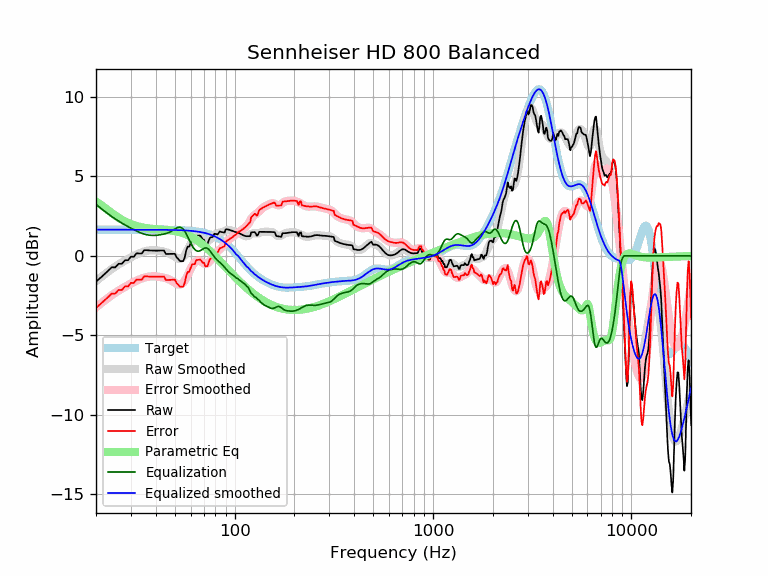

The data file committed next to this chart (first rows):
frequency, raw, error, smoothed, error_smoothed, equalization, parametric_eq, equalized_raw, equalized_smoothed, target
20, -1.62, -3.26, -1.59, -3.24, 3.24, 3.41, 1.62, 1.65, 1.65
21, -1.39, -3.04, -1.38, -3.03, 3.03, 3.24, 1.63, 1.65, 1.65
22, -1.17, -2.82, -1.18, -2.83, 2.83, 3.06, 1.66, 1.65, 1.65
23, -0.94, -2.59, -0.99, -2.64, 2.64, 2.87, 1.70, 1.65, 1.65
24, -0.72, -2.37, -0.83, -2.47, 2.47, 2.70, 1.76, 1.65, 1.65
25, -0.72, -2.37, -0.67, -2.32, 2.32, 2.54, 1.60, 1.65, 1.65
26, -0.50, -2.14, -0.54, -2.19, 2.19, 2.39, 1.69, 1.65, 1.65
27, -0.50, -2.14, -0.41, -2.06, 2.06, 2.27, 1.56, 1.65, 1.65
28, -0.27, -1.92, -0.30, -1.95, 1.95, 2.16, 1.68, 1.65, 1.65
29, -0.27, -1.92, -0.19, -1.84, 1.84, 2.07, 1.57, 1.65, 1.65
30, -0.05, -1.70, -0.09, -1.74, 1.74, 2.00, 1.69, 1.65, 1.65
31, -0.06, -1.70, -0.00, -1.65, 1.65, 1.93, 1.59, 1.65, 1.65
32, 0.16, -1.48, 0.09, -1.56, 1.56, 1.88, 1.72, 1.65, 1.65
33, 0.15, -1.49, 0.16, -1.49, 1.49, 1.83, 1.64, 1.65, 1.65
34, 0.14, -1.50, 0.23, -1.42, 1.42, 1.80, 1.56, 1.65, 1.65
35, 0.36, -1.28, 0.28, -1.37, 1.37, 1.77, 1.73, 1.65, 1.65
36, 0.35, -1.29, 0.32, -1.33, 1.33, 1.74, 1.68, 1.65, 1.65
37, 0.34, -1.30, 0.34, -1.30, 1.30, 1.72, 1.65, 1.64, 1.64
38, 0.34, -1.31, 0.35, -1.29, 1.29, 1.71, 1.63, 1.64, 1.64
39, 0.33, -1.31, 0.36, -1.29, 1.29, 1.69, 1.62, 1.64, 1.64
40, 0.33, -1.31, 0.35, -1.29, 1.29, 1.68, 1.62, 1.64, 1.64
41, 0.33, -1.31, 0.34, -1.31, 1.31, 1.67, 1.63, 1.64, 1.64
42, 0.33, -1.31, 0.32, -1.32, 1.32, 1.66, 1.66, 1.64, 1.64
43, 0.34, -1.30, 0.30, -1.34, 1.34, 1.65, 1.68, 1.64, 1.64
44, 0.34, -1.30, 0.27, -1.37, 1.37, 1.64, 1.71, 1.64, 1.64
45, 0.12, -1.52, 0.23, -1.40, 1.40, 1.63, 1.52, 1.64, 1.64
46, 0.12, -1.51, 0.19, -1.44, 1.44, 1.62, 1.56, 1.64, 1.64
47, 0.12, -1.51, 0.14, -1.49, 1.49, 1.61, 1.62, 1.63, 1.63
48, 0.13, -1.50, 0.08, -1.55, 1.55, 1.59, 1.68, 1.63, 1.63
49, 0.13, -1.50, 0.01, -1.62, 1.62, 1.58, 1.75, 1.63, 1.63
50, 0.13, -1.50, -0.07, -1.69, 1.69, 1.56, 1.82, 1.63, 1.63
51, -0.10, -1.72, -0.13, -1.76, 1.76, 1.54, 1.66, 1.62, 1.62
52, -0.20, -1.82, -0.18, -1.80, 1.80, 1.51, 1.60, 1.62, 1.62
53, -0.33, -1.94, -0.19, -1.81, 1.81, 1.49, 1.48, 1.62, 1.62
54, -0.33, -1.94, -0.16, -1.77, 1.77, 1.46, 1.44, 1.61, 1.61
55, -0.33, -1.94, -0.08, -1.69, 1.69, 1.42, 1.36, 1.61, 1.61
56, -0.10, -1.70, 0.05, -1.56, 1.56, 1.39, 1.45, 1.60, 1.60
57, 0.35, -1.24, 0.21, -1.39, 1.39, 1.35, 1.74, 1.60, 1.60
58, 0.58, -1.01, 0.39, -1.20, 1.20, 1.31, 1.78, 1.59, 1.59
59, 0.58, -1.00, 0.58, -1.00, 1.00, 1.27, 1.58, 1.58, 1.58
60, 0.80, -0.77, 0.77, -0.81, 0.81, 1.22, 1.61, 1.58, 1.58
61, 1.04, -0.53, 0.93, -0.64, 0.64, 1.17, 1.68, 1.57, 1.57
62, 1.04, -0.52, 1.06, -0.50, 0.50, 1.12, 1.54, 1.56, 1.56
63, 1.04, -0.51, 1.15, -0.40, 0.40, 1.07, 1.43, 1.55, 1.55
64, 1.27, -0.27, 1.21, -0.33, 0.33, 1.01, 1.60, 1.54, 1.54
65, 1.27, -0.26, 1.23, -0.30, 0.30, 0.96, 1.57, 1.53, 1.53
66, 1.27, -0.24, 1.22, -0.30, 0.30, 0.90, 1.57, 1.51, 1.51
67, 1.27, -0.23, 1.17, -0.33, 0.33, 0.84, 1.60, 1.50, 1.50
68, 1.17, -0.31, 1.11, -0.37, 0.37, 0.77, 1.54, 1.49, 1.49
69, 1.03, -0.44, 1.05, -0.42, 0.42, 0.71, 1.46, 1.47, 1.47
70, 1.02, -0.43, 0.98, -0.47, 0.47, 0.65, 1.49, 1.45, 1.45
71, 0.78, -0.65, 0.94, -0.50, 0.50, 0.58, 1.28, 1.44, 1.44
72, 0.77, -0.65, 0.92, -0.50, 0.50, 0.51, 1.27, 1.42, 1.42
73, 0.75, -0.64, 0.92, -0.47, 0.47, 0.45, 1.22, 1.40, 1.40
74, 0.97, -0.41, 0.96, -0.41, 0.41, 0.38, 1.38, 1.37, 1.37
75, 1.13, -0.22, 1.02, -0.33, 0.33, 0.31, 1.45, 1.35, 1.35
76, 1.18, -0.15, 1.09, -0.23, 0.23, 0.24, 1.41, 1.32, 1.32
77, 1.17, -0.13, 1.17, -0.13, 0.13, 0.17, 1.30, 1.30, 1.30
78, 1.23, -0.04, 1.24, -0.03, 0.03, 0.10, 1.26, 1.27, 1.27
79, 1.39, 0.15, 1.31, 0.07, -0.07, 0.03, 1.33, 1.24, 1.24
... 553 more rows
